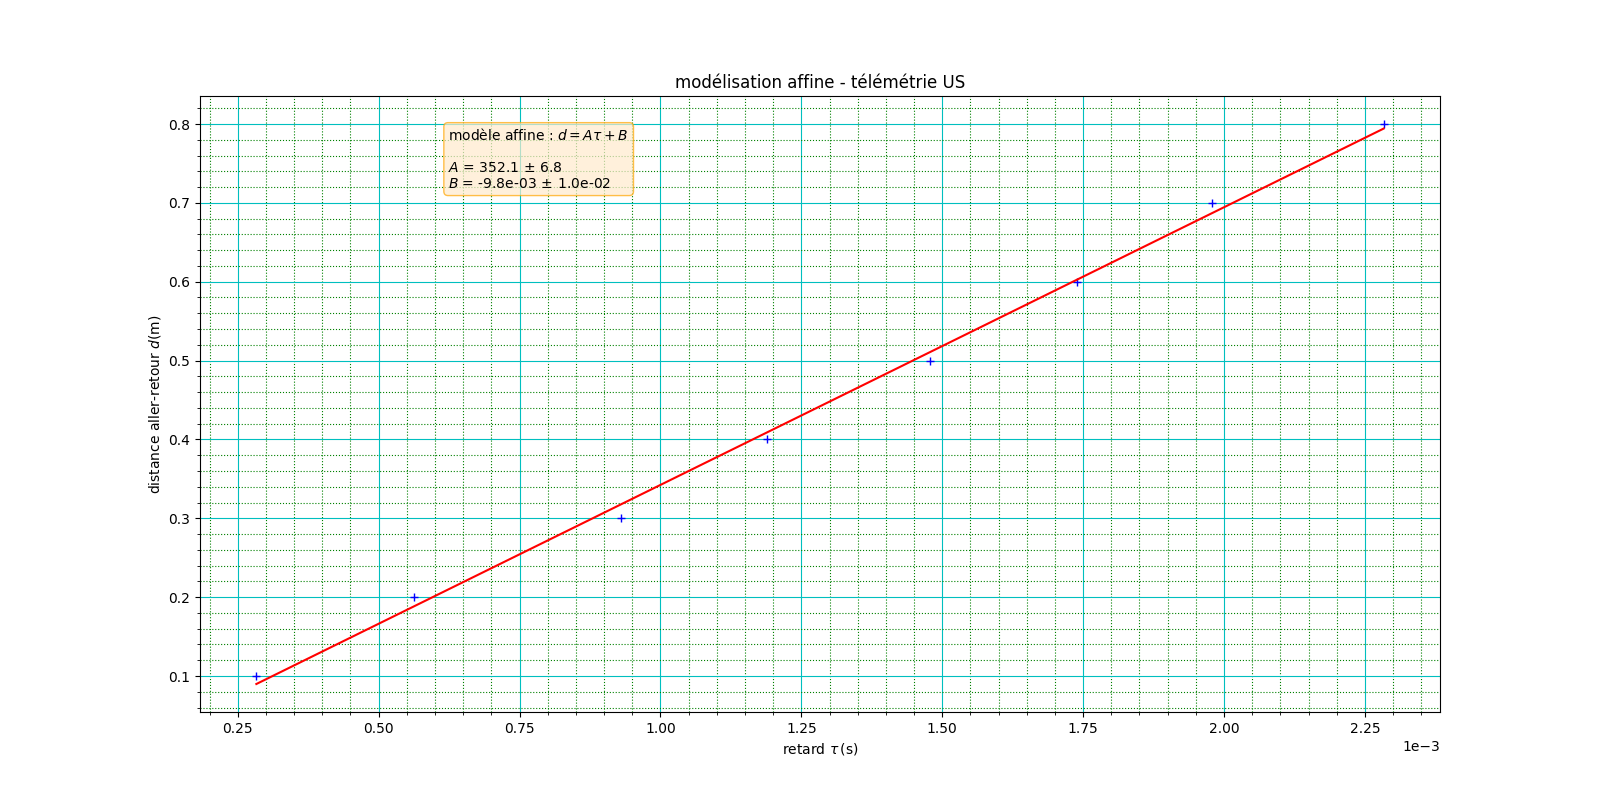

The file beside this chart, header and first rows:
distance écran (en m); duree aller-retour (en s)
0.05; 0.000283
0.1; 0.000563
0.15; 0.00093
0.2; 0.001189
0.25; 0.001478
0.3; 0.00174
0.35; 0.001979
0.4; 0.002283
